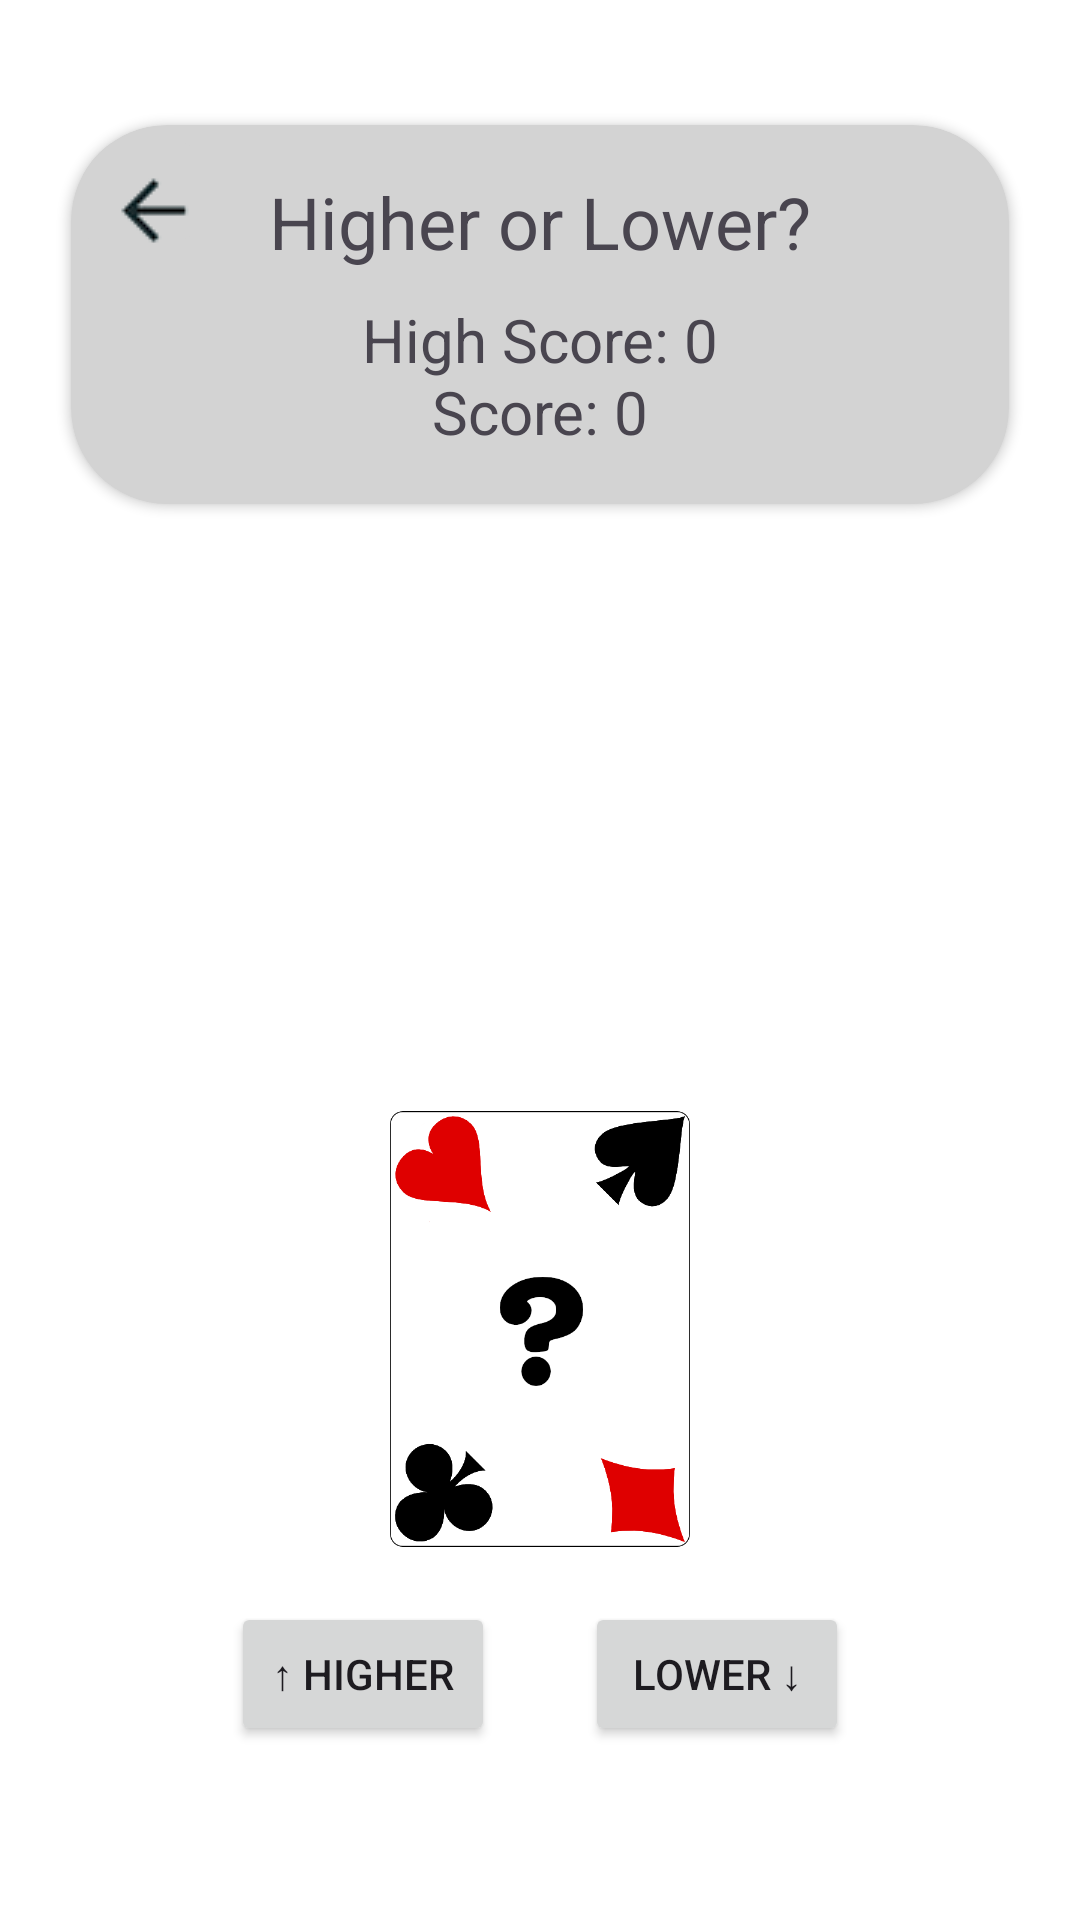

Here is an Android app screen rendered from its layout file. Give the layout XML and the strings, colors and styles it references.
<!-- AndroidManifest.xml: application theme Theme.HigherLower -->
<!-- res/layout/activity_game.xml -->
<?xml version="1.0" encoding="utf-8"?>
<LinearLayout xmlns:android="http://schemas.android.com/apk/res/android"
    xmlns:app="http://schemas.android.com/apk/res-auto"
    xmlns:tools="http://schemas.android.com/tools"
    android:id="@+id/main"
    android:layout_width="match_parent"
    android:layout_height="match_parent"
    android:padding="16dp"
    android:background="@color/white"
    android:gravity="center"
    android:orientation="vertical"
    tools:context=".GameActivity">

    <androidx.cardview.widget.CardView
        android:layout_width="wrap_content"
        android:layout_height="wrap_content"
        android:layout_marginBottom="16dp"
        android:backgroundTint="@color/transparent_gray"
        app:cardCornerRadius="32dp"
        app:cardElevation="2dp">
        <TextView
            android:id="@+id/tv_gameactivity_title_text"
            android:layout_width="match_parent"
            android:layout_height="wrap_content"
            android:textAlignment="center"
            android:paddingHorizontal="66dp"
            android:paddingTop="16dp"
            android:paddingBottom="78dp"
            android:text="@string/higher_or_lower_game"
            android:textSize="24sp"/>
        <TextView
            android:id="@+id/tv_high_score"
            android:layout_width="match_parent"
            android:layout_height="wrap_content"
            android:textAlignment="center"
            android:paddingTop="58dp"
            android:text="@string/high_score"
            android:textSize="20sp"/>
        <TextView
            android:id="@+id/tv_score_text"
            android:layout_width="match_parent"
            android:layout_height="wrap_content"
            android:textAlignment="center"
            android:paddingTop="82dp"
            android:text="@string/score_text"
            android:textSize="20sp"/>
        <ImageButton
            android:id="@+id/btn_image_back"
            android:layout_width="44dp"
            android:layout_height="44dp"
            android:paddingLeft="24dp"
            android:paddingTop="24dp"
            android:src="@drawable/back_arrow"
            android:backgroundTint="@color/transparent_gray"/>
    </androidx.cardview.widget.CardView>

    <ImageView
        android:id="@+id/iv_currentcard"
        android:src="@drawable/king_of_hearts2"
        android:layout_width="100dp"
        android:layout_height="150dp"/>
    <ImageView
        android:id="@+id/iv_guessedcard"
        android:src="@drawable/questionmark_back"
        android:layout_width="100dp"
        android:layout_height="150dp"
        android:layout_marginTop="34dp"/>


    <LinearLayout
        android:layout_width="match_parent"
        android:layout_height="wrap_content"
        android:layout_margin="16dp"
        android:gravity="center"
        android:orientation="horizontal">
        <Button
            android:id="@+id/btn_higher"
            android:layout_width="wrap_content"
            android:layout_height="wrap_content"
            android:layout_marginRight="15dp"
            android:text="@string/btn_higher_text" />
        <Button
            android:id="@+id/btn_lower"
            android:layout_width="wrap_content"
            android:layout_height="wrap_content"
            android:layout_marginLeft="15dp"
            android:text="@string/btn_lower_text" />

    </LinearLayout>
</LinearLayout>
<!-- resources referenced by this layout -->
<resources>
  <color name="transparent_gray">#D3D3D3</color>
  <color name="white">#FFFFFFFF</color>
  <!-- drawable back_arrow: png bitmap (drawable, 693 bytes) -->
  <!-- drawable questionmark_back: png bitmap (drawable, 23545 bytes) -->
  <string name="btn_higher_text">↑ Higher</string>
  <string name="btn_lower_text">Lower ↓</string>
  <string name="high_score">High Score: 0</string>
  <string name="higher_or_lower_game">Higher or Lower?</string>
  <string name="score_text">Score: 0</string>
  <style name="Theme.HigherLower" parent="Base.Theme.HigherLower" />
  <style name="Base.Theme.HigherLower" parent="Theme.Material3.DayNight.NoActionBar">
          
          
      </style>
</resources>
